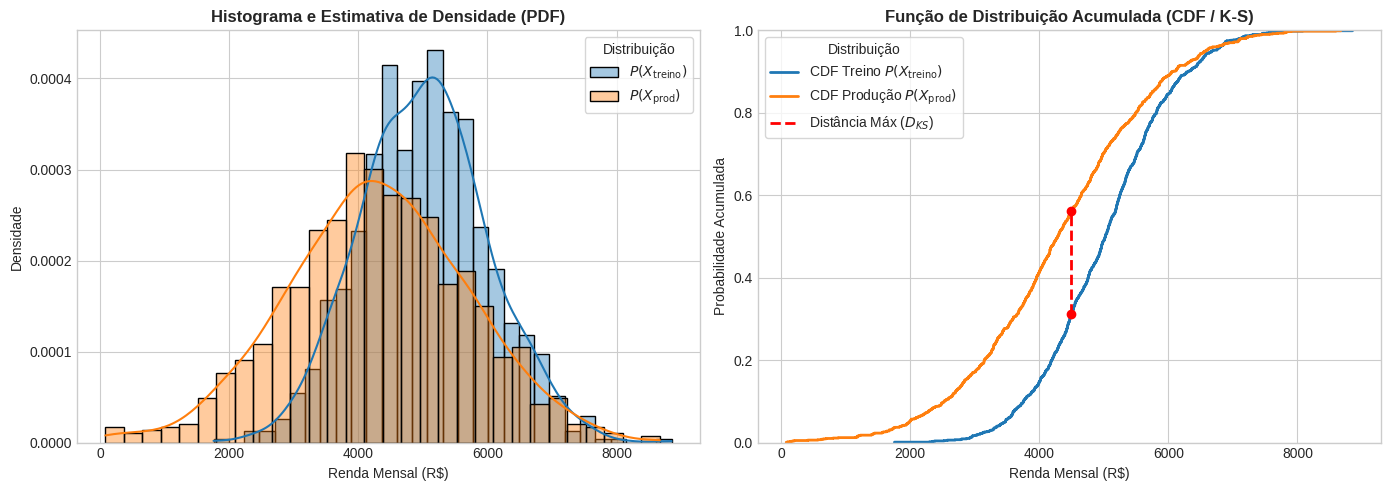

Recreate this plot in Python.
## Grafico de Histograma

import numpy as np
import matplotlib.pyplot as plt
import seaborn as sns

# Definindo semente aleatória para reproduzibilidade
np.random.seed(42)
plt.style.use('seaborn-v0_8-whitegrid')

# Simulação dos dados fictícios de Renda Mensal (R$)
# Treino: Média R$ 5.000, Desvio Padrão R$ 1.000
renda_treino = np.random.normal(loc=5000, scale=1000, size=1000)

# Produção (Pós-crise/Inflação): Média cai para R$ 4.200, Desvio Padrão sobe para R$ 1.400
renda_prod = np.random.normal(loc=4200, scale=1400, size=1000)

# Criando figura com dois subplots lado a lado
fig, axes = plt.subplots(1, 2, figsize=(14, 5), dpi=300)

# 1. Gráfico de Histograma e Densidade de Probabilidade (PDF)
sns.histplot(renda_treino, color='#1f77b4', label=r'$P(X_{\text{treino}})$', 
             kde=True, ax=axes[0], stat="density", alpha=0.4, bins=30)
sns.histplot(renda_prod, color='#ff7f0e', label=r'$P(X_{\text{prod}})$', 
             kde=True, ax=axes[0], stat="density", alpha=0.4, bins=30)

axes[0].set_title('Histograma e Estimativa de Densidade (PDF)', fontsize=12, fontweight='bold')
axes[0].set_xlabel('Renda Mensal (R$)', fontsize=10)
axes[0].set_ylabel('Densidade', fontsize=10)
axes[0].legend(title='Distribuição', frameon=True)

# 2. Gráfico de Distribuição Acumulada Empírica (ECDF)
sns.ecdfplot(renda_treino, color='#1f77b4', label=r'CDF Treino $P(X_{\text{treino}})$', ax=axes[1], linewidth=2)
sns.ecdfplot(renda_prod, color='#ff7f0e', label=r'CDF Produção $P(X_{\text{prod}})$', ax=axes[1], linewidth=2)

# Destaque para a Maior Distância Vertical (Estatística D do teste Kolmogorov-Smirnov)
x_eval = 4500
cdf_treino_val = np.mean(renda_treino <= x_eval)
cdf_prod_val = np.mean(renda_prod <= x_eval)

axes[1].vlines(x=x_eval, ymin=cdf_treino_val, ymax=cdf_prod_val, 
               color='red', linestyle='--', linewidth=2, label=r'Distância Máx ($D_{KS}$)')
axes[1].plot([x_eval, x_eval], [cdf_treino_val, cdf_prod_val], 'ro')

axes[1].set_title('Função de Distribuição Acumulada (CDF / K-S)', fontsize=12, fontweight='bold')
axes[1].set_xlabel('Renda Mensal (R$)', fontsize=10)
axes[1].set_ylabel('Probabilidade Acumulada', fontsize=10)
axes[1].legend(title='Distribuição', frameon=True)

plt.tight_layout()
plt.show()
